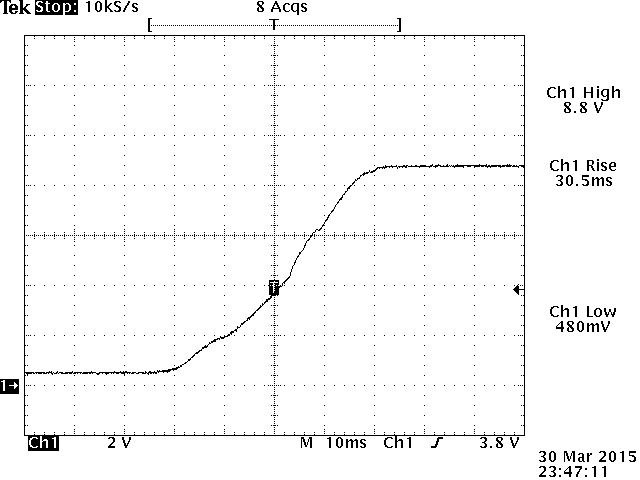

Data behind this chart, as committed beside it:
0, 0.530312
0.0001, 0.51
0.0002, 0.51
0.0003, 0.4997
0.0004, 0.5003
0.0005, 0.4497
0.0006, 0.5
0.0007, 0.48
0.0008, 0.5203
0.0009, 0.51
0.001, 0.48
0.0011, 0.49
0.0012, 0.5197
0.0013, 0.48
0.0014, 0.53
0.0015, 0.5203
0.0016, 0.5097
0.0017, 0.49
0.0018, 0.5203
0.0019, 0.48
0.002, 0.48
0.0021, 0.52
0.0022, 0.5
0.0023, 0.47
0.0024, 0.5097
0.0025, 0.5103
0.0026, 0.52
0.0027, 0.4797
0.0028, 0.51
0.0029, 0.4603
0.003, 0.5
0.0031, 0.4797
0.0032, 0.5003
0.0033, 0.47
0.0034, 0.5397
0.0035, 0.5203
0.0036, 0.5
0.0037, 0.46
0.0038, 0.5
0.0039, 0.49
0.004, 0.5097
0.0041, 0.4803
0.0042, 0.47
0.0043, 0.47
0.0044, 0.52
0.0045, 0.5197
0.0046, 0.5303
0.0047, 0.52
0.0048, 0.49
0.0049, 0.55
0.005, 0.5097
0.0051, 0.53
0.0052, 0.51
0.0053, 0.5503
0.0054, 0.4797
0.0055, 0.4803
0.0056, 0.4597
0.0057, 0.5303
0.0058, 0.5
0.0059, 0.4997
0.006, 0.49
... 939 more rows
